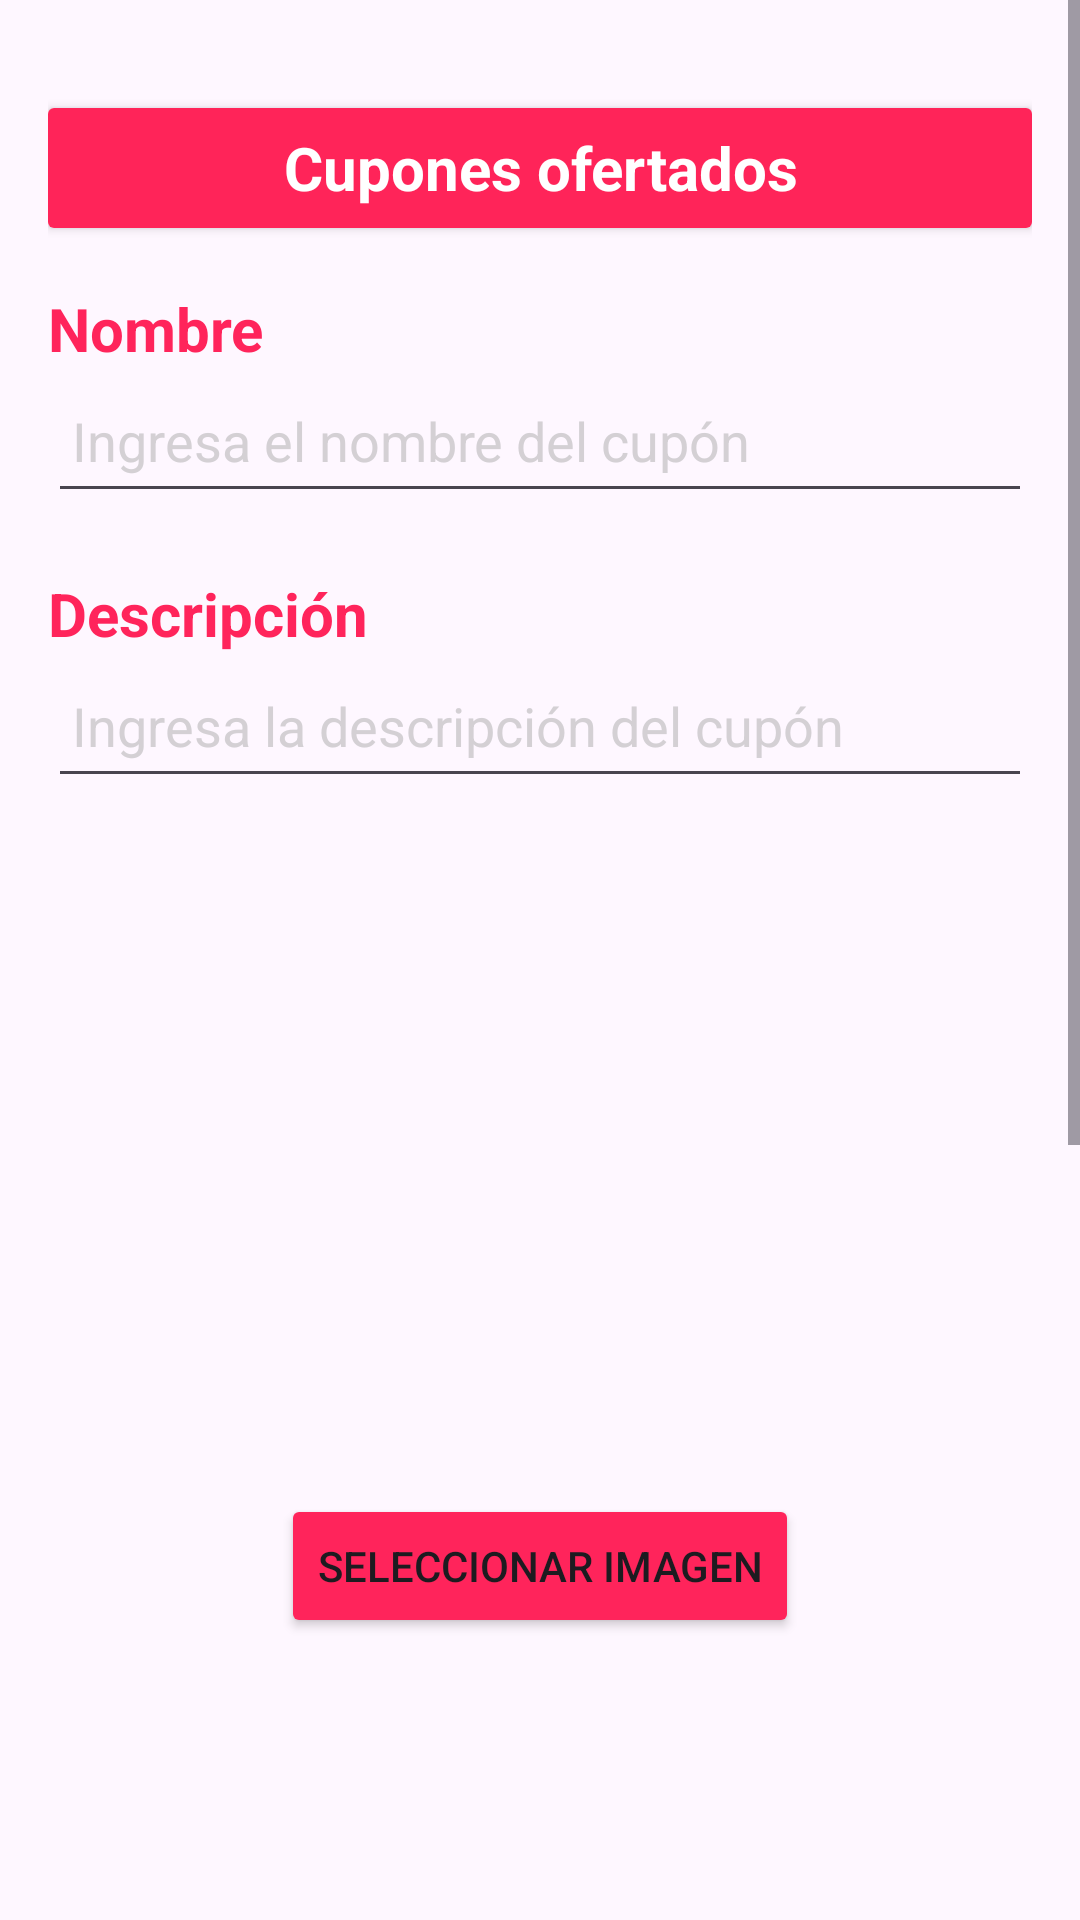

This screen was rendered from an Android layout file. Write that file and the resources it references.
<!-- AndroidManifest.xml: application theme Theme.UtadeliciasApp -->
<!-- res/layout/fragment_cupones_fragmento.xml -->
<?xml version="1.0" encoding="utf-8"?>
<FrameLayout xmlns:android="http://schemas.android.com/apk/res/android"
    xmlns:tools="http://schemas.android.com/tools"
    android:layout_width="match_parent"
    android:layout_height="match_parent"
    xmlns:app="http://schemas.android.com/apk/res-auto"
    android:background="@drawable/fondo"
    tools:context=".cupones_fragmento">

    
    <ScrollView
        android:layout_width="match_parent"
        android:layout_height="match_parent">

        <LinearLayout
            android:layout_width="match_parent"
            android:layout_height="wrap_content"
            android:orientation="vertical"
            android:padding="16dp">

            
            <androidx.cardview.widget.CardView
                android:id="@+id/cardView2"
                android:layout_width="match_parent"
                android:layout_height="wrap_content"
                android:layout_marginTop="20dp">

                <TextView
                    android:id="@+id/doble_guerrero2"
                    android:layout_width="match_parent"
                    android:layout_height="40dp"
                    android:background="#FF2459"
                    android:gravity="center"
                    android:text="@string/cupones_ofertados"
                    android:textColor="@color/white"
                    android:textSize="20sp"
                    android:textStyle="bold"
                    android:contentDescription="Título: Cupones ofertados" />
            </androidx.cardview.widget.CardView>

            
            <TextView
                android:id="@+id/textId"
                android:layout_width="wrap_content"
                android:layout_height="wrap_content"
                android:visibility="gone"

                />

            <EditText
                android:id="@+id/text_Id"
                android:layout_width="match_parent"
                android:layout_height="48dp"
                android:visibility="gone" />

            <TextView
                android:id="@+id/textNombre"
                android:layout_width="wrap_content"
                android:layout_height="wrap_content"
                android:layout_marginTop="20dp"
                android:text="@string/nombre"
                android:textSize="20sp"
                android:textColor="@color/colorSecondary"
                android:textStyle="bold"/>

            <EditText
                android:id="@+id/txt_Nombre"
                android:layout_width="match_parent"
                android:layout_height="48dp"
                android:hint="@string/ingresa_el_nombre_del_cup_n"
                android:padding="8dp"
                android:textColorHint="#80AAAAAA"
                android:importantForAccessibility="yes"
                android:accessibilityLiveRegion="polite" />


            <TextView
                android:id="@+id/txtDescripcion"
                android:layout_width="wrap_content"
                android:layout_height="wrap_content"
                android:layout_marginTop="20dp"
                android:text="Descripción"
                android:textSize="20sp"
                android:textColor="@color/colorSecondary"
                android:textStyle="bold"/>

            <EditText
                android:id="@+id/txt_Descripcion"
                android:layout_width="match_parent"
                android:layout_height="48dp"
                android:hint="@string/ingresa_la_descripci_n_del_cup_n"
                android:padding="8dp"
                android:textColorHint="#80AAAAAA"
                android:importantForAccessibility="yes"
                android:accessibilityLiveRegion="polite" />

            

            <com.google.android.material.imageview.ShapeableImageView
                android:id="@+id/imageView"
                android:layout_width="200dp"
                android:layout_height="200dp"
                android:layout_margin="16dp"
                android:scaleType="centerCrop"
                app:shapeAppearanceOverlay="@style/LowRoundedImageView"
                android:contentDescription="Imagen del cupón" />

            <Button
                android:id="@+id/btnSelectImage"
                android:layout_width="wrap_content"
                android:layout_height="wrap_content"
                android:text="Seleccionar Imagen"
                android:layout_gravity="center"
                android:backgroundTint="@color/colorSecondary"
                android:contentDescription="Botón para seleccionar una imagen del cupón" />

            


            <androidx.recyclerview.widget.RecyclerView
                android:id="@+id/rDatos"
                android:layout_width="match_parent"
                android:layout_height="292dp"
                android:layout_marginTop="20dp"
                android:background="@android:color/transparent"
                android:scrollbars="vertical"
                android:contentDescription="Lista de cupones ofertados" />

            
            <Button
                android:id="@+id/btnAgregarCupon"
                android:layout_width="match_parent"
                android:layout_height="48dp"
                android:layout_marginTop="20dp"
                android:backgroundTint="@color/colorSecondary"
                android:text="Agregar cupón"
                android:textColor="@color/white"
                android:contentDescription="Botón para agregar un cupón" />

            <Button
                android:id="@+id/btnEliminar"
                android:layout_width="match_parent"
                android:layout_height="48dp"
                android:layout_marginTop="15dp"
                android:backgroundTint="@color/colorSecondary"
                android:text="Eliminar cupón"
                android:textColor="@color/white"
                android:contentDescription="Botón para eliminar cupones" />

            <Button
                android:id="@+id/btnActualizar"
                android:layout_width="match_parent"
                android:layout_height="48dp"
                android:layout_marginTop="20dp"
                android:backgroundTint="@color/colorSecondary"
                android:text="Actualizar cupón"
                android:textColor="@color/white"
                android:contentDescription="Botón para editar cupones" />

        </LinearLayout>
    </ScrollView>

</FrameLayout>
<!-- resources referenced by this layout -->
<resources>
  <color name="colorSecondary">#ff245b</color>
  <color name="white">#FFFFFFFF</color>
  <string name="cupones_ofertados">Cupones ofertados</string>
  <string name="ingresa_el_nombre_del_cup_n">Ingresa el nombre del cupón</string>
  <string name="ingresa_la_descripci_n_del_cup_n">Ingresa la descripción del cupón</string>
  <string name="nombre">Nombre</string>
  <style name="LowRoundedImageView" parent="">
          <item name="cornerFamily">rounded</item>
          <item name="cornerSize">2%</item>
      </style>
  <style name="Theme.UtadeliciasApp" parent="Theme.MaterialComponents.DayNight.NoActionBar">
          
          <item name="colorPrimary">@color/colorPrimary</item>
          <item name="colorPrimaryVariant">@color/colorPrimaryDark</item>
          <item name="colorOnPrimary">@color/white</item>
          
          <item name="colorSecondary">@color/colorSecondary</item>
          <item name="colorSecondaryVariant">@color/colorSecondaryDark</item>
          <item name="colorOnSecondary">@color/white</item>
          
          <item name="android:statusBarColor">?attr/colorPrimaryVariant</item>
          
      </style>
  <color name="colorPrimary">#00a7c0</color>
  <color name="colorPrimaryDark">#006575</color>
  <color name="colorSecondaryDark">#cc1c48</color>
</resources>
